Dataset: data (GitHub, Shiwani-Nanaware/FruitScan-Pro). Classes: apple blotch, apple normal, apple rot, apple scab, guava phytophthora, guava root, guava scab, lemon canker, lemon healthy, lemon mold, lemon scab.

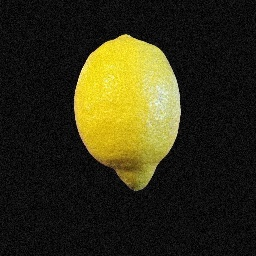
Label: lemon healthy

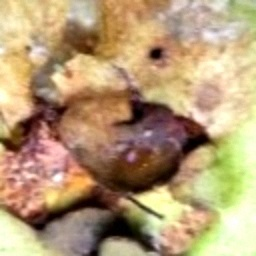
Label: guava root

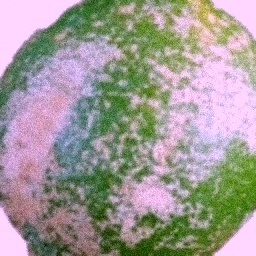
Label: lemon scab

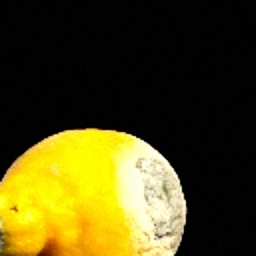
Label: lemon mold

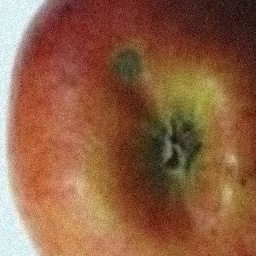
Label: apple scab

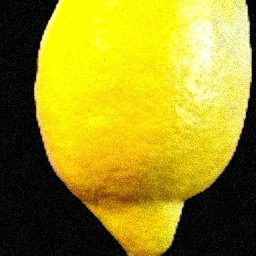
Label: lemon healthy
